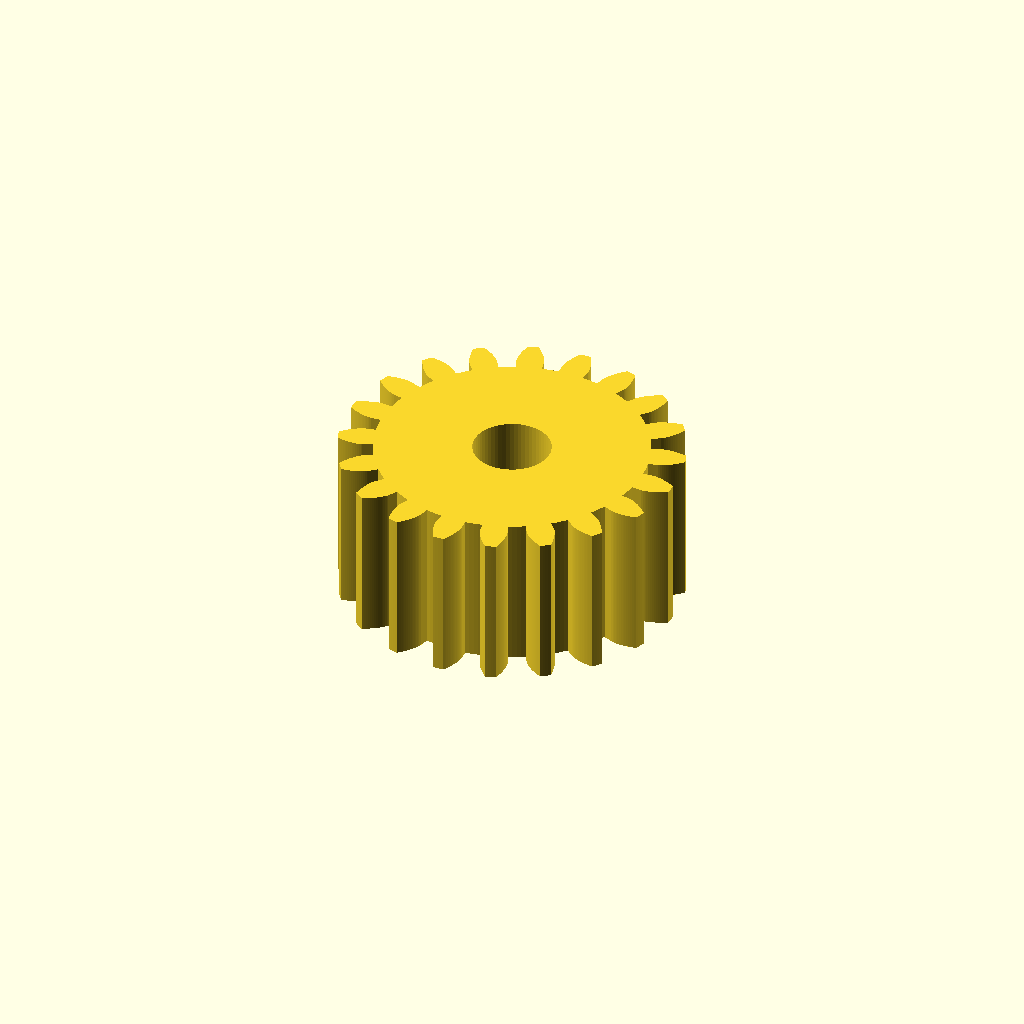
Cell 1: rendered with the file's own defaults.
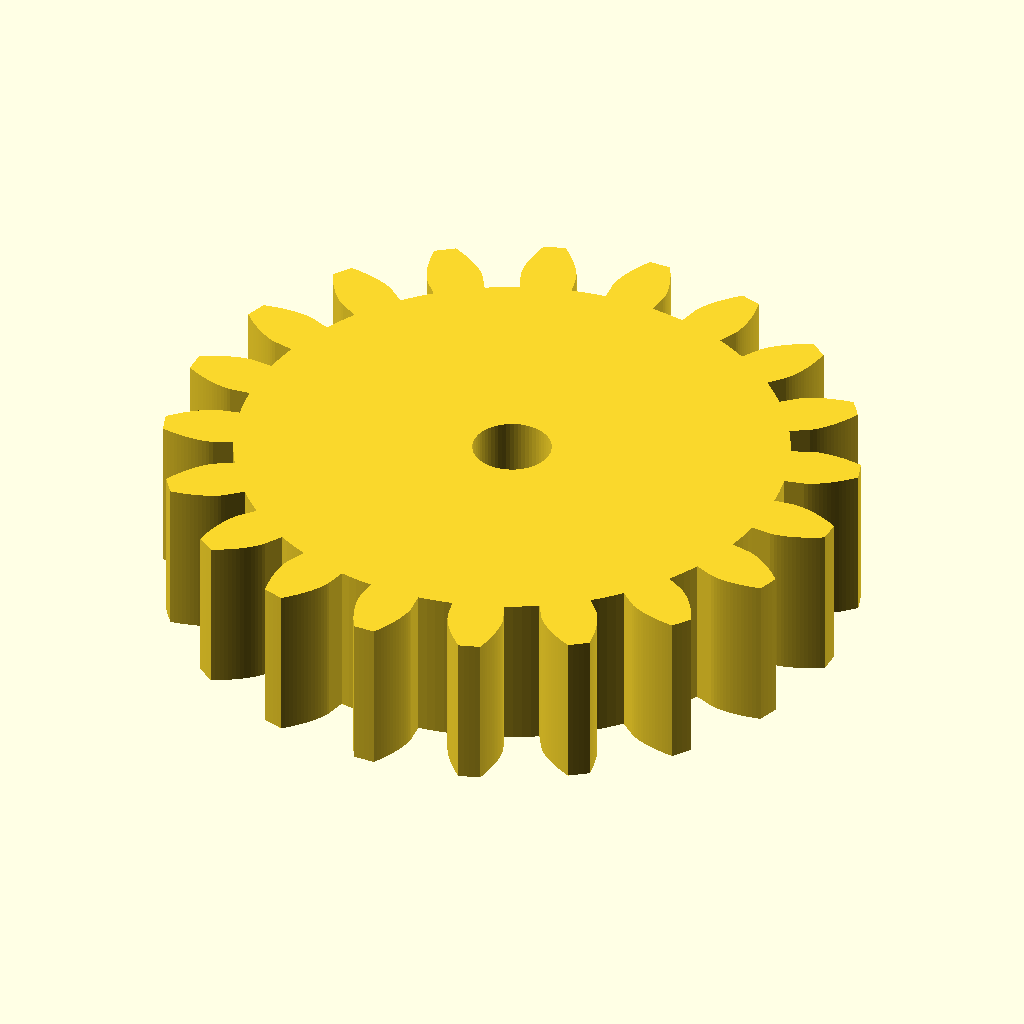
Cell 2 — m set to 4, the other parameters unchanged.
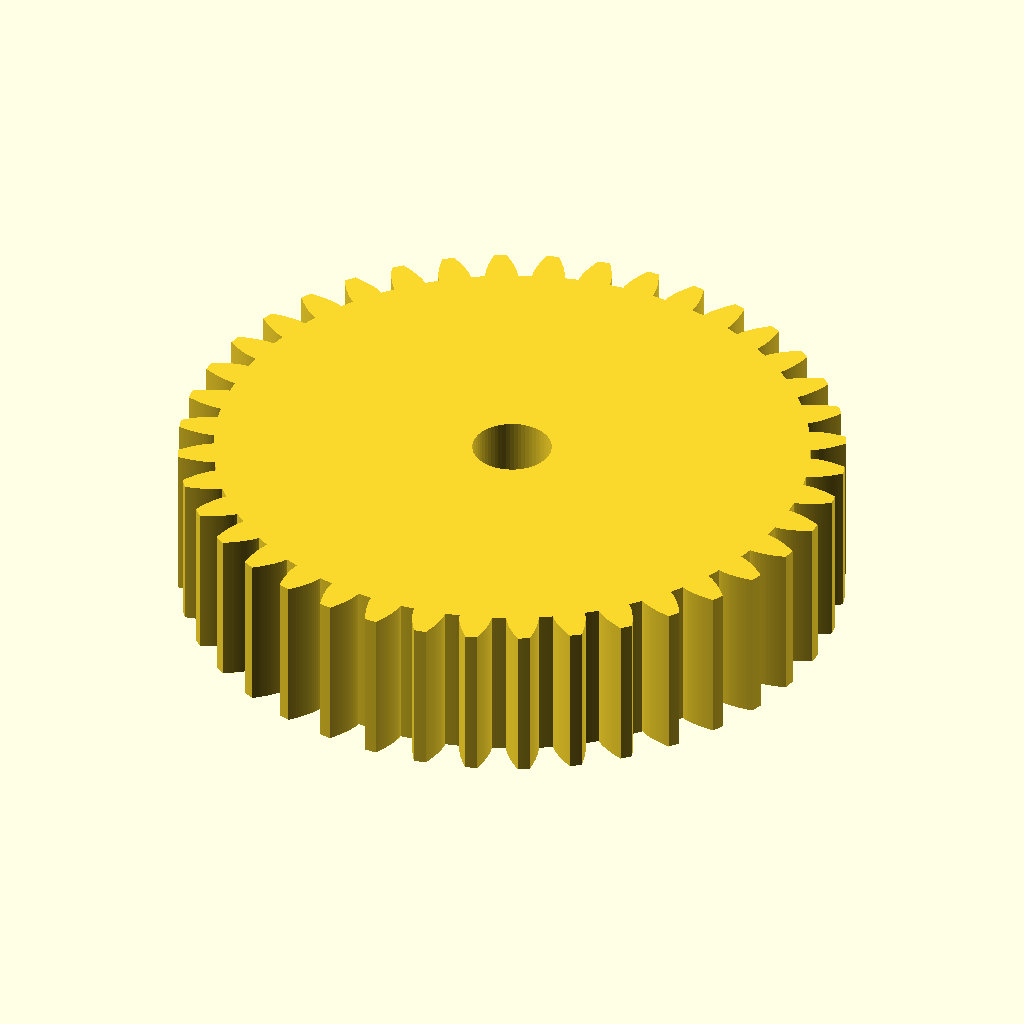
Cell 3 — z set to 40, the other parameters unchanged.
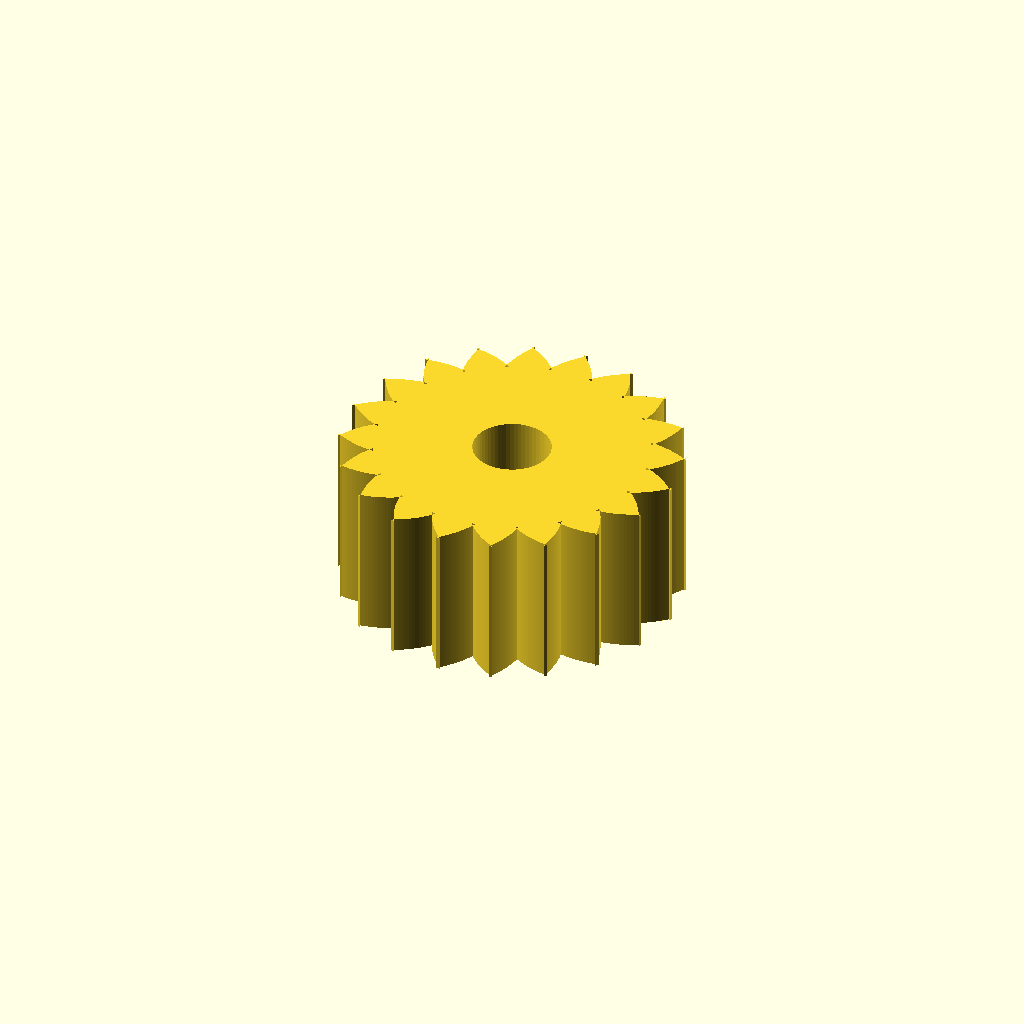
Cell 4: the same model with pa = 40.
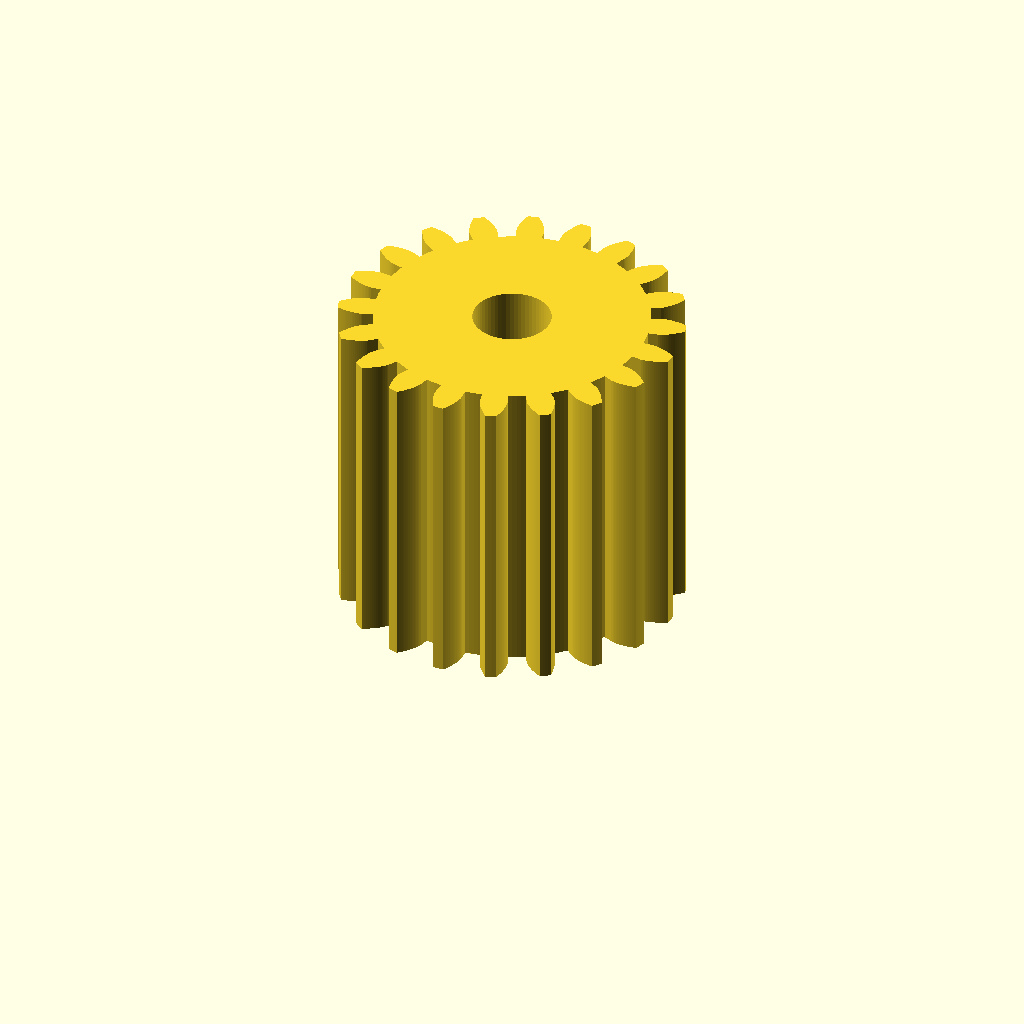
Cell 5 — b set to 40, the other parameters unchanged.
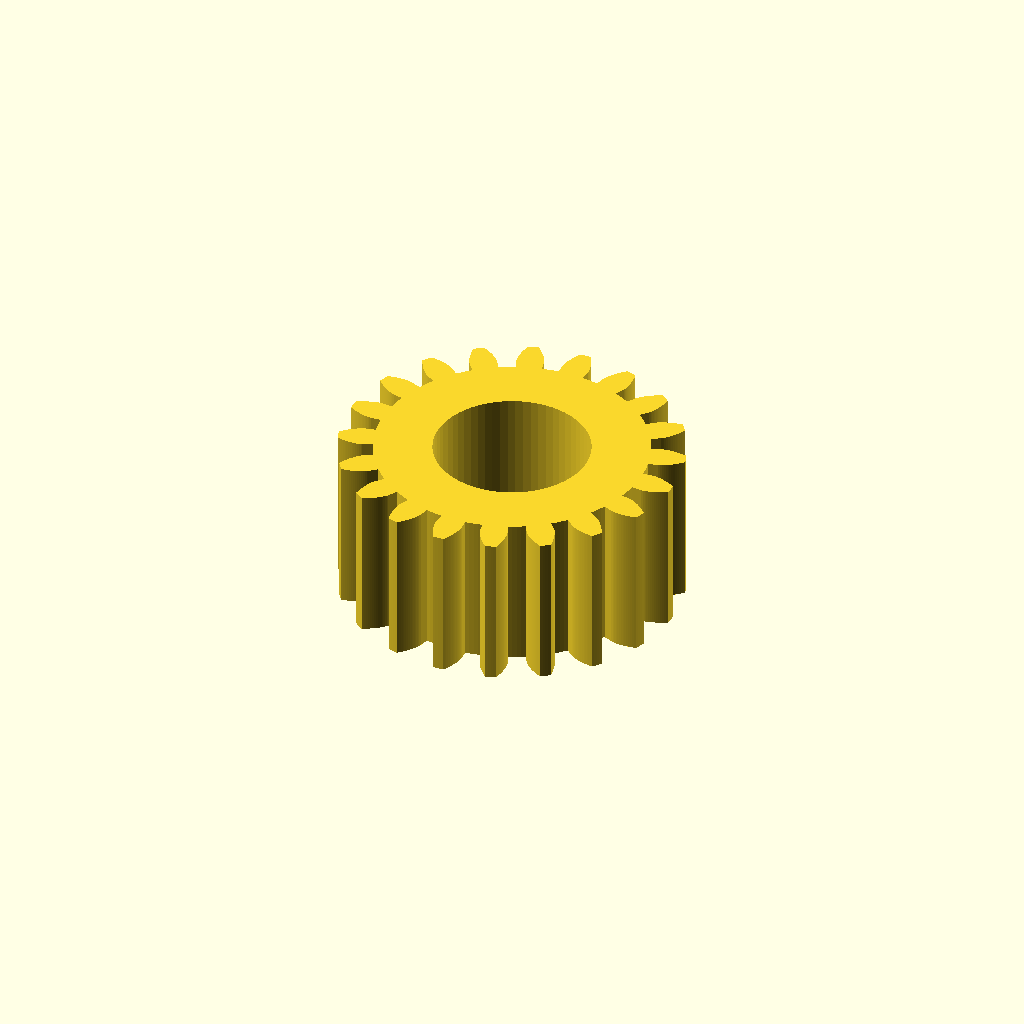
Cell 6: the same model with bore = 20.
All cells are drawn from one camera (rotation 55°, 0°, 25°, orthographic, colour scheme Cornfield), so only the parameter changes between them.
OpenSCAD source file gear.scad:
// Parametric involute spur gear (OpenSCAD)
// All parameters can be overridden from the command line, for example:
//   openscad -o pinion.stl -D m=2 -D z=20 -D b=20 -D bore=12 gear.scad
//
// m    module [mm]            z    number of teeth
// pa   pressure angle [deg]   b    face width [mm]
// bore shaft hole [mm]        mode 2 = flat 2D profile (for SVG), 3 = solid (for STL)

m = 2;
z = 20;
pa = 20;
b = 20;
bore = 10;
mode = 3;
steps = 14;          // points per involute flank

rp = m * z / 2;              // pitch radius
rb = rp * cos(pa);           // base radius
ra = rp + m;                 // addendum (tip) radius
rf = rp - 1.25 * m;          // dedendum (root) radius
rs = max(rb, rf);            // where the involute starts

// involute function in degrees: inv(alpha) = tan(alpha) - alpha
function invd(r) = let(a = acos(rb / r)) tan(a) * 180 / PI - a;

// half angular thickness of the tooth at radius r (zero backlash)
function half(r) = 90 / z + invd(rp) - invd(r);

function polar(r, a) = [r * cos(a), r * sin(a)];

function tooth(c) = concat(
    rf < rs ? [polar(rf, c - half(rs))] : [],
    [for (i = [0:steps]) let(r = rs + (ra - rs) * i / steps) polar(r, c - half(r))],
    [for (i = [1:3]) polar(ra, c - half(ra) + 2 * half(ra) * i / 4)],
    [for (i = [steps:-1:0]) let(r = rs + (ra - rs) * i / steps) polar(r, c + half(r))],
    rf < rs ? [polar(rf, c + half(rs))] : [],
    [for (i = [1:3]) polar(rf, c + half(rs) + (360 / z - 2 * half(rs)) * i / 4)]
);

function profile() = [for (k = [0:z - 1]) each tooth(k * 360 / z)];

module gear2d() {
    difference() {
        polygon(profile());
        circle(d = bore, $fn = 64);
    }
}

if (mode == 2) gear2d();
else linear_extrude(height = b) gear2d();
Parameter table extracted from the source (name, type, default, range or options):
m: number, default 2
z: number, default 20
pa: number, default 20
b: number, default 20
bore: number, default 10
mode: number, default 3
steps: number, default 14
